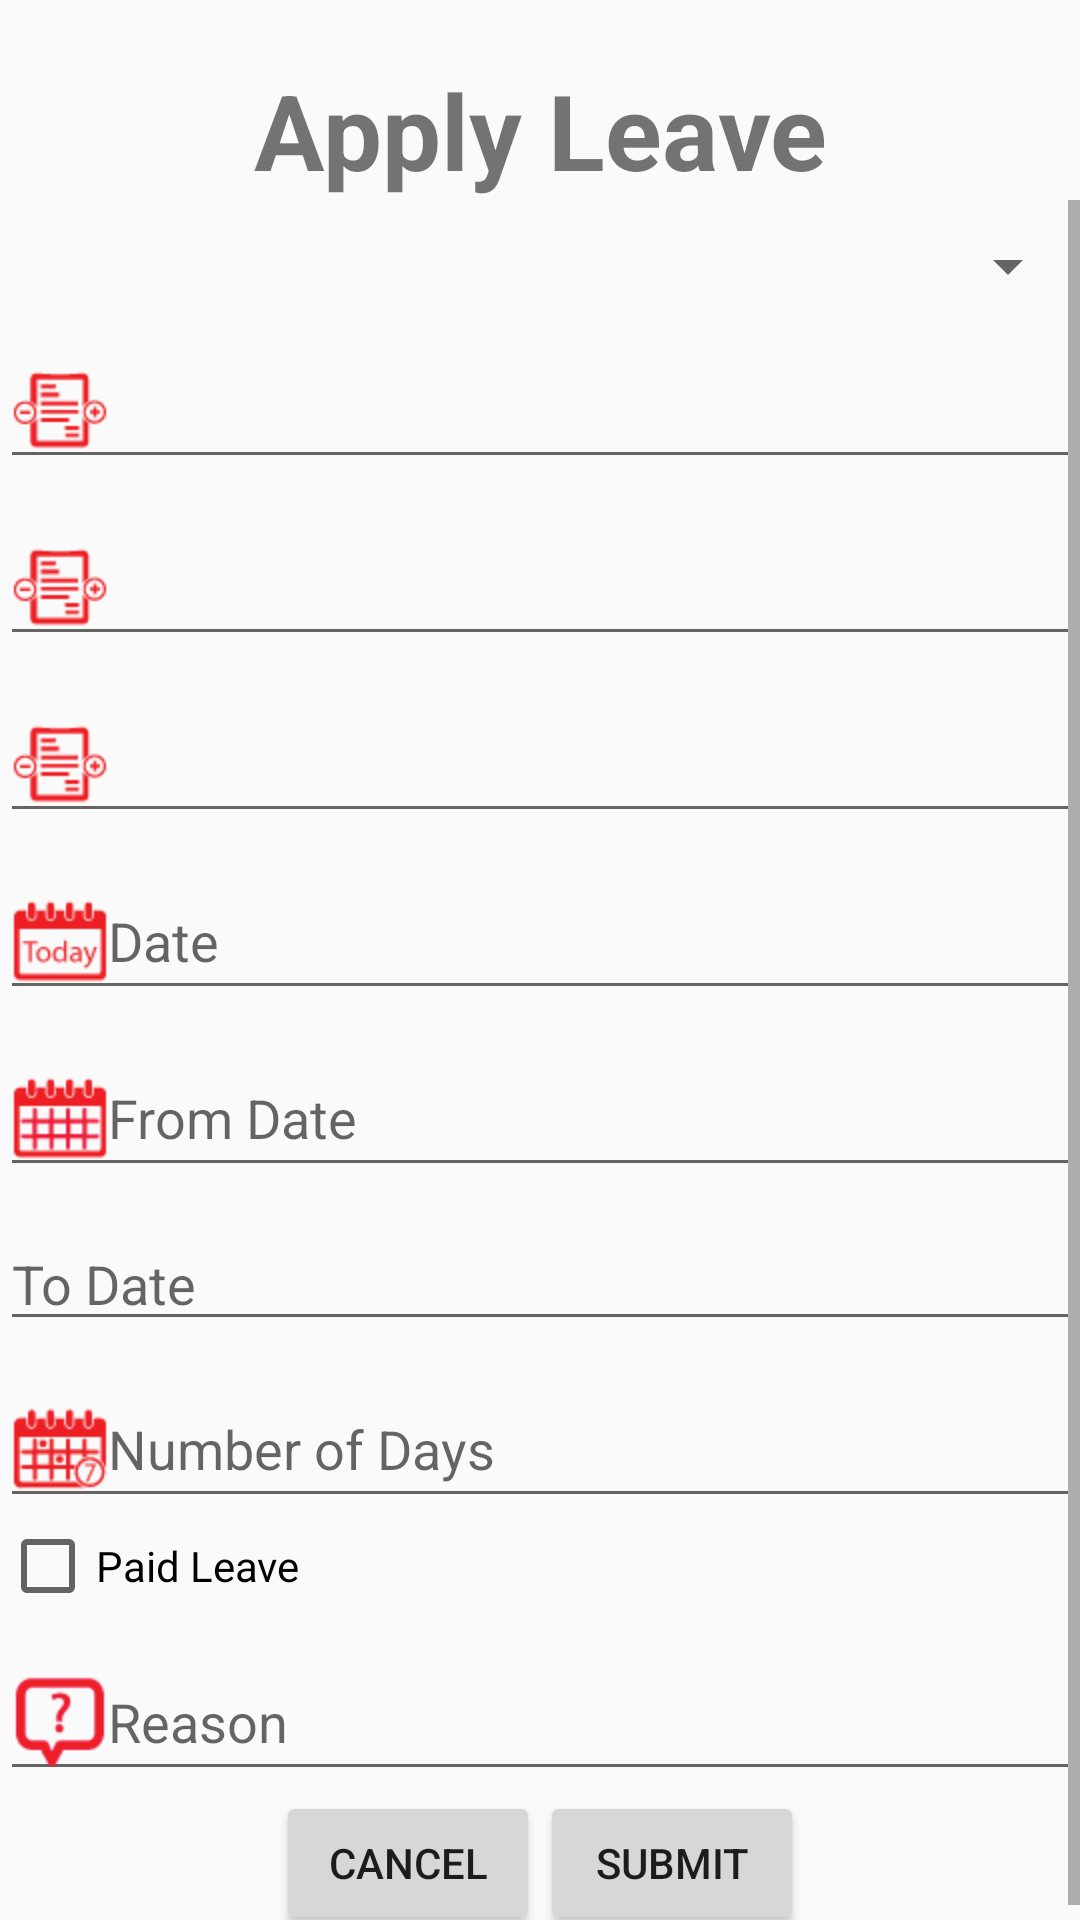

Write the Android layout XML for this screen, with the resource values it uses.
<!-- AndroidManifest.xml: application theme MyMaterialTheme -->
<!-- res/layout/fragment_leave.xml -->
<RelativeLayout xmlns:android="http://schemas.android.com/apk/res/android"
    xmlns:tools="http://schemas.android.com/tools"
    android:layout_width="match_parent"
    android:layout_height="match_parent"
    android:orientation="vertical"
    android:id="@+id/layout"
    tools:context=".activity.LeaveFragment">


    <TextView
        android:id="@+id/label"
        android:layout_alignParentTop="true"
        android:layout_marginTop="20dp"
        android:layout_width="fill_parent"
        android:layout_height="wrap_content"
        android:gravity="center_horizontal"
        android:textSize="35dp"
        android:text="Apply Leave"
        android:textStyle="bold"/>
    <ScrollView xmlns:android="http://schemas.android.com/apk/res/android"
        android:layout_width="fill_parent"
        android:layout_height="fill_parent"

        android:layout_below="@+id/label"
        android:id="@+id/scr_layout">
    <LinearLayout
        android:layout_width="match_parent"
        android:layout_height="wrap_content"
        android:orientation="vertical"
        android:layout_below="@+id/label"
        >

        <Spinner
            android:id="@+id/osversions"
            android:layout_width="match_parent"
            android:layout_height="wrap_content"
            android:layout_marginTop="10dp"
             />

        <EditText
            android:id="@+id/leavlblac"
            android:layout_width="match_parent"
            android:layout_height="wrap_content"
            android:drawableLeft="@drawable/balance"
            android:layout_marginTop="10dp"
            android:maxLines="1"
            android:textStyle="bold"
              />

        <EditText
            android:id="@+id/leavelimit"
            android:layout_width="match_parent"
            android:layout_height="wrap_content"
            android:drawableLeft="@drawable/balance"
            android:layout_marginTop="10dp"
            android:maxLines="1"
            android:textStyle="bold"
              />

        <EditText
            android:id="@+id/unit"
            android:layout_width="match_parent"
            android:layout_height="wrap_content"
            android:drawableLeft="@drawable/balance"
            android:layout_marginTop="10dp"
            android:maxLines="1"
            android:textStyle="bold"

             />
        <EditText
            android:id="@+id/editdate"
            android:layout_width="match_parent"
            android:layout_height="wrap_content"
            android:drawableLeft="@drawable/current_day"
            android:layout_marginTop="10dp"
            android:maxLines="1"
            android:hint="@string/currentdate" />

        <EditText
            android:id="@+id/etxt_fromdate"
            android:layout_width="match_parent"
            android:layout_height="wrap_content"
            android:layout_marginTop="10dp"
            android:drawableLeft="@drawable/from_date"

            android:maxLines="1"
            android:hint="@string/from_date" />

        <EditText
            android:id="@+id/etxt_todate"
            android:layout_width="match_parent"
            android:layout_height="wrap_content"
            android:layout_marginTop="10dp"
            android:drawableLeft="@drawable/to_date"
            android:hint="@string/to_date" />

        <EditText
            android:id="@+id/numdays"
            android:layout_width="match_parent"
            android:layout_height="wrap_content"
            android:drawableLeft="@drawable/number_of_days"
            android:layout_marginTop="10dp"
            android:inputType="number"
            android:maxLines="1"
            android:hint="Number of Days" />
        <CheckBox
            android:id="@+id/paidleave"
            android:layout_width="wrap_content"
            android:layout_height="wrap_content"
            android:text="@string/paidLeve"
            android:checked="false"
             android:layout_alignLeft="@+id/checkBox1"
            android:layout_alignStart="@+id/checkBox1" />



        <EditText
            android:id="@+id/editreason"
            android:layout_width="match_parent"
            android:layout_height="wrap_content"
            android:layout_marginTop="10dp"
            android:drawableLeft="@drawable/reason"

            android:hint="@string/comment" />
        <LinearLayout
            android:layout_width="wrap_content"
            android:layout_height="wrap_content"
            android:orientation="horizontal"
            android:layout_gravity="center_horizontal">


            <Button
                android:layout_width="wrap_content"
                android:layout_height="wrap_content"
                android:text="Cancel"
                android:id="@+id/cancel"/>
            <Button
                android:layout_width="wrap_content"
                android:layout_height="wrap_content"
                android:text="Submit"
                android:id="@+id/submit"/>
        </LinearLayout>

    </LinearLayout>

</ScrollView>
</RelativeLayout>
<!-- resources referenced by this layout -->
<resources>
  <!-- drawable balance: png bitmap (drawable-hdpi, 833 bytes) -->
  <!-- drawable current_day: png bitmap (drawable-hdpi, 870 bytes) -->
  <!-- drawable from_date: png bitmap (drawable-hdpi, 923 bytes) -->
  <!-- drawable number_of_days: png bitmap (drawable-hdpi, 1025 bytes) -->
  <!-- drawable reason: png bitmap (drawable-hdpi, 1158 bytes) -->
  <string name="comment">Reason</string>
  <string name="currentdate">Date</string>
  <string name="from_date">From Date</string>
  <string name="paidLeve">Paid Leave</string>
  <string name="to_date">To Date</string>
  <style name="MyMaterialTheme" parent="MyMaterialTheme.Base">
  
      </style>
  <style name="MyMaterialTheme.Base" parent="Theme.AppCompat.Light.DarkActionBar">
          <item name="windowNoTitle">true</item>
          <item name="windowActionBar">false</item>
          <item name="colorPrimary">@color/colorPrimary</item>
          <item name="colorPrimaryDark">@color/colorPrimaryDark</item>
          <item name="colorAccent">@color/colorAccent</item>
      </style>
  <color name="colorPrimary">#ED1F24</color>
  <color name="colorPrimaryDark">#ED1F24</color>
  <color name="colorAccent">#ED1F24</color>
</resources>
